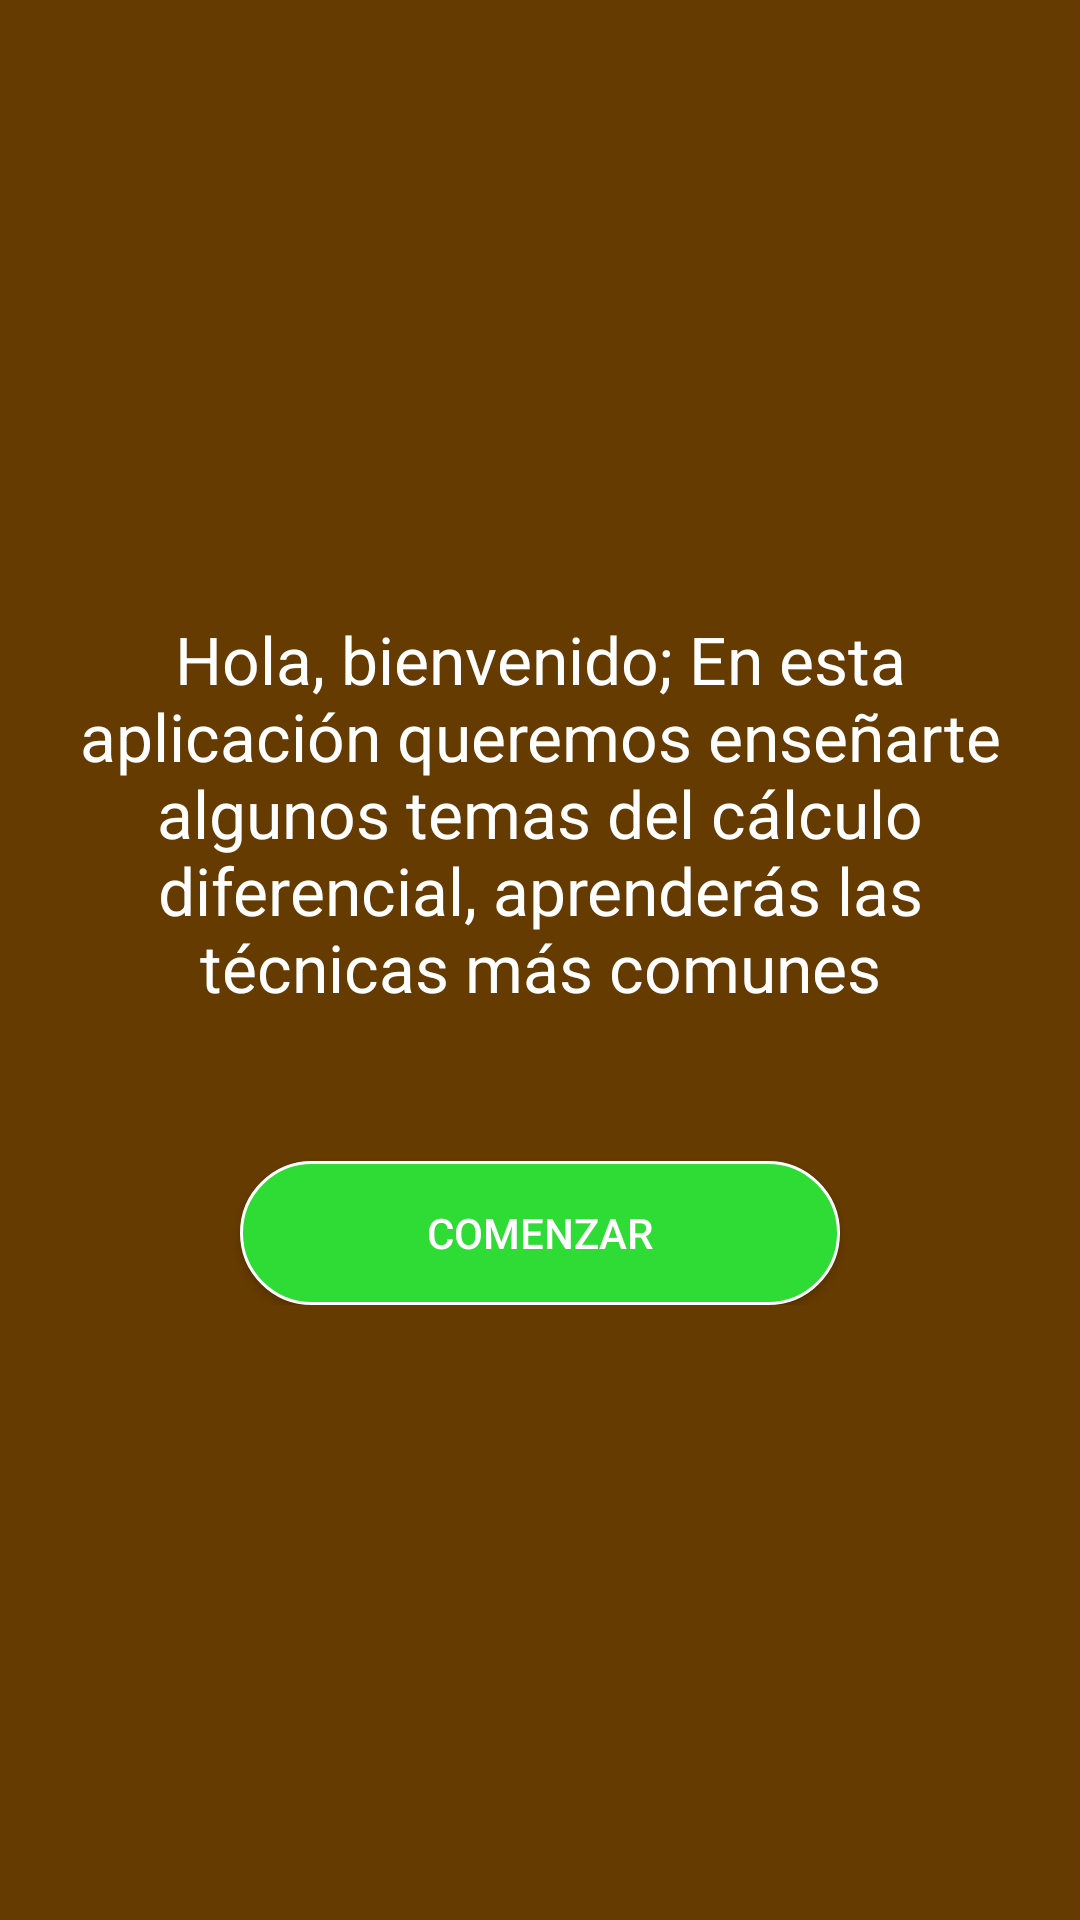

The Android layout XML behind this screen, and the referenced resources:
<!-- AndroidManifest.xml: activity theme SplasTheme -->
<!-- res/layout/activity_main.xml -->
<?xml version="1.0" encoding="utf-8"?>
<androidx.constraintlayout.widget.ConstraintLayout xmlns:android="http://schemas.android.com/apk/res/android"
    xmlns:app="http://schemas.android.com/apk/res-auto"
    xmlns:tools="http://schemas.android.com/tools"
    android:layout_width="match_parent"
    android:layout_height="match_parent"
    android:background="@color/colorPrimaryDark"
    tools:context=".MainActivity">

    <ImageView
        android:id="@+id/imageView"
        android:layout_width="match_parent"
        android:layout_height="match_parent"
        android:src="@drawable/fondodos"
        app:layout_constraintBottom_toBottomOf="parent"
        app:layout_constraintEnd_toEndOf="parent"
        app:layout_constraintStart_toStartOf="parent"
        app:layout_constraintTop_toTopOf="parent" />

    <LinearLayout
        android:id="@+id/linearLayout"
        android:layout_width="match_parent"
        android:layout_height="match_parent"
        android:background="#9E090303"
        android:orientation="vertical"
        app:layout_constraintBottom_toBottomOf="parent"
        app:layout_constraintEnd_toEndOf="parent"
        app:layout_constraintStart_toStartOf="parent"
        app:layout_constraintTop_toTopOf="parent" />

    <ScrollView
        android:layout_width="match_parent"
        android:layout_height="wrap_content"
        app:layout_constraintBottom_toBottomOf="parent"
        app:layout_constraintEnd_toEndOf="parent"
        app:layout_constraintStart_toStartOf="parent"
        app:layout_constraintTop_toTopOf="@+id/imageView">

        <LinearLayout
            android:layout_width="match_parent"
            android:layout_height="wrap_content"
            android:orientation="vertical">

            <TextView
                android:layout_width="match_parent"
                android:layout_height="wrap_content"
                android:gravity="center_vertical"
                android:paddingLeft="25dp"
                android:paddingRight="25dp"
                android:text="Hola, bienvenido; En esta aplicación queremos enseñarte algunos temas del cálculo diferencial, aprenderás las técnicas más comunes"
                android:textAlignment="center"
                android:textColor="#ffffff"
                android:textSize="22sp" />

            <Button
                android:id="@+id/btn_ingresar"
                android:layout_width="200dp"
                android:layout_height="wrap_content"
                android:layout_gravity="center_horizontal"
                android:layout_marginTop="50dp"
                android:background="@drawable/botoncomenzar"
                android:text="Comenzar"
                android:textColor="#ffffff" />
        </LinearLayout>
    </ScrollView>

</androidx.constraintlayout.widget.ConstraintLayout>
<!-- resources referenced by this layout -->
<resources>
  <color name="colorPrimaryDark">#FF9800</color>
  <!-- drawable botoncomenzar (drawable) -->
  <?xml version="1.0" encoding="utf-8"?>
  <shape xmlns:android="http://schemas.android.com/apk/res/android"
      android:shape="rectangle">
  
      //Color de fondo
      <solid android:color="#2FDC36"></solid>
      //color de borde
      <stroke android:width="1dp"
          android:color="#ffffff"></stroke>
      // espacio entre elemento y borde
      <padding android:left="1dp"
          android:top="1dp"
          android:bottom="1dp"
          android:right="1dp"></padding>
  
      <corners android:radius="25dp"></corners>
  </shape>
  <style name="SplasTheme" parent="AppTheme">
          <item name="android:windowBackground">@drawable/splashscreen</item>
      </style>
  <style name="AppTheme" parent="Theme.AppCompat.Light.DarkActionBar">
          
          <item name="colorPrimary">@color/colorPrimary</item>
          <item name="colorPrimaryDark">@color/colorPrimaryDark</item>
          <item name="colorAccent">@color/colorAccent</item>
      </style>
  <!-- drawable splashscreen (drawable) -->
  <?xml version="1.0" encoding="utf-8"?>
  <layer-list xmlns:android="http://schemas.android.com/apk/res/android">
  <item android:drawable="@color/splasscreencolor"/>
      <item>
          <bitmap android:src="@drawable/splashscreenimg" android:gravity="center"/>
      </item>
  </layer-list>
  <color name="colorPrimary">#FFC107</color>
  <color name="colorAccent">#FFC107</color>
  <color name="splasscreencolor">#FFCD00</color>
  <!-- drawable splashscreenimg: png bitmap (drawable, 13872 bytes) -->
</resources>
